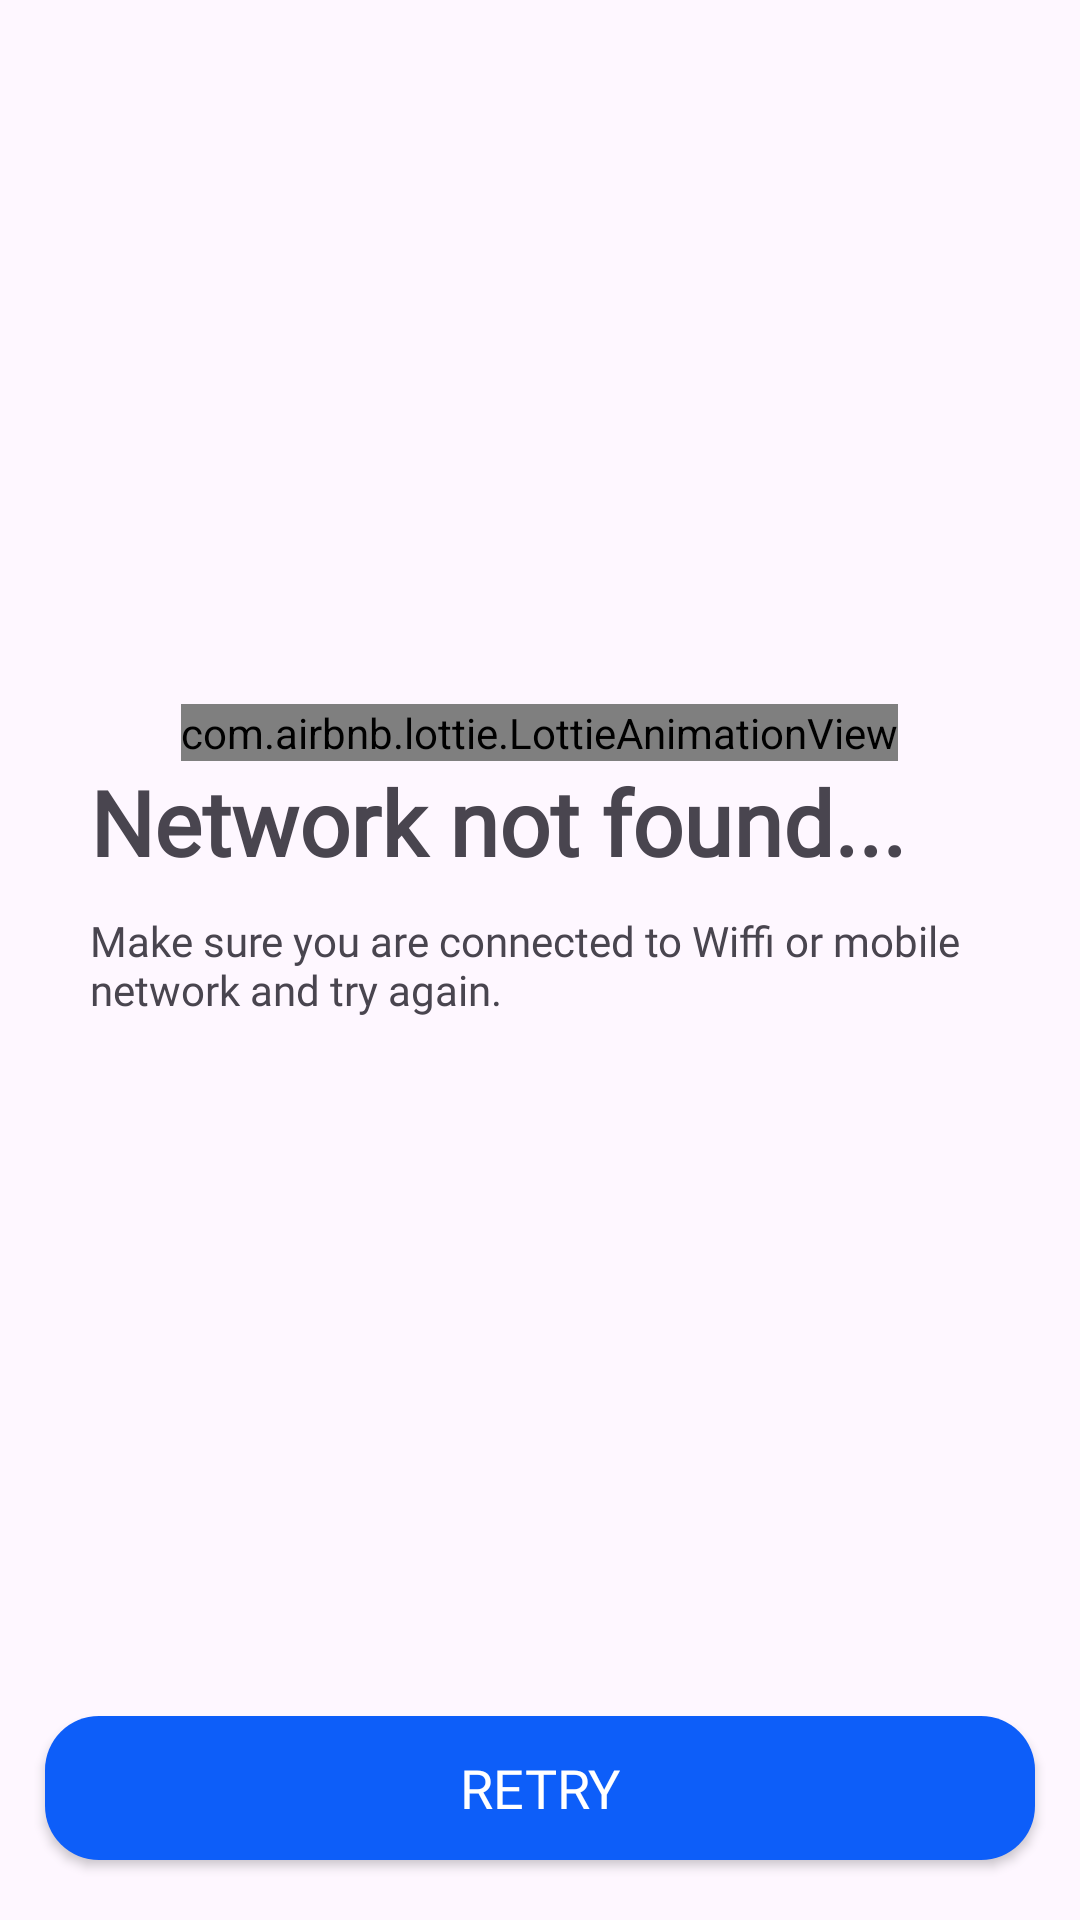

This screen was rendered from an Android layout file. Write that file and the resources it references.
<!-- AndroidManifest.xml: application theme Theme.Nom_food_kotlin -->
<!-- res/layout/activity_error.xml -->
<?xml version="1.0" encoding="utf-8"?>
<androidx.constraintlayout.widget.ConstraintLayout xmlns:android="http://schemas.android.com/apk/res/android"
    xmlns:app="http://schemas.android.com/apk/res-auto"
    xmlns:tools="http://schemas.android.com/tools"
    android:id="@+id/main"
    android:layout_width="match_parent"
    android:layout_height="match_parent"
    tools:context=".Activity.ErrorActivity">

    <LinearLayout
        android:layout_width="match_parent"
        android:layout_height="wrap_content"
        android:orientation="vertical"
        app:layout_constraintBottom_toTopOf="@+id/btnRetry"
        app:layout_constraintEnd_toEndOf="parent"
        app:layout_constraintHorizontal_bias="1.0"
        app:layout_constraintStart_toStartOf="parent"
        app:layout_constraintTop_toTopOf="parent"
        app:layout_constraintVertical_bias="0.502">

        <com.airbnb.lottie.LottieAnimationView
            android:id="@+id/lottie"
            android:layout_weight="1"
            android:layout_gravity="center"
            android:layout_width="wrap_content"
            android:layout_height="wrap_content"
            app:layout_constraintEnd_toEndOf="parent"
            app:layout_constraintStart_toStartOf="parent"
            app:layout_constraintTop_toTopOf="parent"
            app:lottie_autoPlay="true"
            app:lottie_rawRes="@raw/networkalert" />
        <TextView
            android:id="@+id/textView16"
            android:layout_width="wrap_content"
            android:layout_height="wrap_content"
            android:layout_marginStart="30dp"
            android:text="Network not found..."
            android:fontFamily="@font/nunito_regular"
            android:textSize="30sp"
            android:layout_weight="1"
            android:textStyle="bold"
            app:layout_constraintStart_toStartOf="parent"
            app:layout_constraintTop_toBottomOf="@+id/lottie" />

        <TextView
            android:id="@+id/textView15"
            android:layout_width="match_parent"
            android:layout_height="wrap_content"
            android:layout_marginHorizontal="30dp"
            android:layout_weight="1"
            android:text="Make sure you are connected to Wiffi or mobile network and try again."
            android:fontFamily="@font/nunito_regular"
            app:layout_constraintEnd_toEndOf="parent"
            android:layout_marginTop="10dp"
            app:layout_constraintStart_toStartOf="parent"
            app:layout_constraintTop_toBottomOf="@+id/textView16" />
    </LinearLayout>

    <androidx.appcompat.widget.AppCompatButton
        android:id="@+id/btnRetry"
        android:layout_width="match_parent"
        android:layout_height="wrap_content"
        android:fontFamily="@font/nunito_regular"
        android:layout_marginHorizontal="15dp"
        android:layout_marginBottom="20dp"
        android:background="@drawable/button_login_background"
        android:elevation="8dp"
        android:text="Retry"
        android:textColor="@color/white"
        android:textSize="18sp"
        app:layout_constraintBottom_toBottomOf="parent"
        app:layout_constraintEnd_toEndOf="parent"
        app:layout_constraintStart_toStartOf="parent" />


</androidx.constraintlayout.widget.ConstraintLayout>
<!-- resources referenced by this layout -->
<resources>
  <color name="white">#FFFFFFFF</color>
  <!-- drawable button_login_background (drawable) -->
  <?xml version="1.0" encoding="utf-8"?>
  
  <selector xmlns:android="http://schemas.android.com/apk/res/android">
  <item>
      <shape android:shape="rectangle">
          <corners android:radius="18dp"/>
          <solid android:color="#0D5EF9"/>
      </shape>
  </item>
  </selector>
  <style name="Theme.Nom_food_kotlin" parent="Base.Theme.Nom_food_kotlin" />
  <style name="Base.Theme.Nom_food_kotlin" parent="Theme.Material3.DayNight.NoActionBar">
          
          <item name="colorPrimary">@color/black</item>
          <item name="colorOnPrimary">@color/black</item>
          
      </style>
  <color name="black">#FF000000</color>
</resources>
